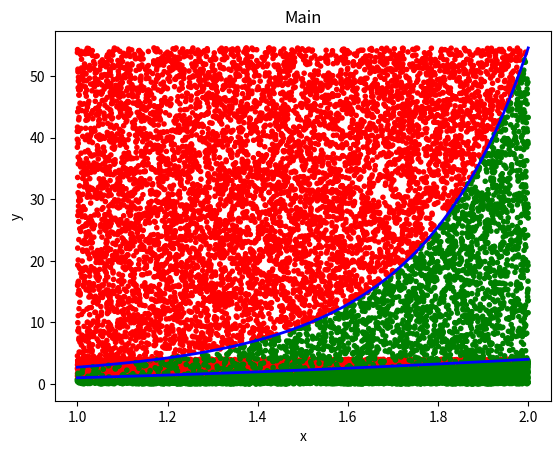

Generate this figure with matplotlib:
import numpy as np
import scipy.special
import matplotlib.pyplot as plt
import random


# Тестова функція
def test_function(x):
    return x**2  # Поліноміальна функція


# Основна функція
def main_function(x):
    return np.exp(x**2)


# Точне значення інтегралу від тестової функції
def exact_test_integral(a, b):
    return (b**3 / 3) - (a**3 / 3)


# Точне значення інтегралу від основної функції
def exact_main_integral(a, b):
    return scipy.integrate.quad(main_function, a, b)


# Генерування випадкової точки
def generate_random_point(a, b, min_y, max_y):
    x = random.uniform(a, b)
    y = random.uniform(min_y, max_y)
    return x, y


# Точне значення підінтегральної функції в заданій точці
def exact_function_value(x, mode='test'):
    if mode == 'test':
        return test_function(x)
    elif mode == 'main':
        return main_function(x)
    else:
        raise ValueError("Invalid mode. Choose 'test' or 'main'.")


# Реалізація алгоритму Монте-Карло
def monte_carlo_integration(a, b, n, mode='test'):
    if mode not in ['test', 'main']:
        raise ValueError("Invalid mode. Choose 'test' or 'main'.")
    min_y = 0
    max_y = max(exact_function_value(a, mode), exact_function_value(b, mode))

    points_inside = 0
    total_points = 0
    points_x = []
    points_y = []
    points_color = []

    for _ in range(n):
        x, y = generate_random_point(a, b, min_y, max_y)
        if 0 <= y <= exact_function_value(x, mode):
            points_inside += 1
            points_color.append("green")
        else:
            points_color.append("red")

        total_points += 1
        points_x.append(x)
        points_y.append(y)

    ratio = points_inside / total_points
    integral_value = (b - a) * (max_y - min_y) * ratio

    return integral_value, points_x, points_y, points_color


# Візуалізація результату
def plot_result(a, b, points_x, points_y, points_color, mode='test'):
    X = np.linspace(a, b, 500)
    if mode == 'test':
        Y = test_function(X)
    elif mode == 'main':
        Y = main_function(X)
    else:
        raise ValueError("Invalid mode. Choose 'test' or 'main'.")

    plt.plot(X, Y, 'b-', linewidth=2)
    plt.scatter(points_x, points_y, c=points_color, marker='.')
    plt.xlabel('x')
    plt.ylabel('y')
    plt.title('Test') if mode == 'test' else plt.title('Main')
    plt.show()


if __name__ == '__main__':
    a = 1
    b = 2
    n = 10000

    # Тестовий приклад
    test_integral, points_x, points_y, points_color = monte_carlo_integration(a, b, n, mode='test')
    print(f"Тестовий інтеграл: {test_integral}")

    result_exact_value1 = exact_test_integral(a, b)
    abs_error1 = abs(result_exact_value1 - test_integral)
    rel_error1 = abs_error1 / result_exact_value1
    print(f"Абсолютна похибка test: {abs_error1}")
    print(f"Відносна похибка test: {rel_error1}")

    plot_result(a, b, points_x, points_y, points_color, mode='test')

    # Основна задача
    a_main = 1
    b_main = 2
    main_integral, points_x_main, points_y_main, points_color_main = monte_carlo_integration(a_main, b_main, n, mode='main')
    print(f"Основний інтеграл: {main_integral}")

    result_exact_value2 = exact_main_integral(a_main, b_main)[0]
    abs_error2 = abs(result_exact_value2 - main_integral)
    rel_error2 = abs_error2 / result_exact_value2
    print(f"Абсолютна похибка main: {abs_error2}")
    print(f"Відносна похибка main: {rel_error2}")

    plot_result(a_main, b_main, points_x_main, points_y_main, points_color_main, mode='main')

